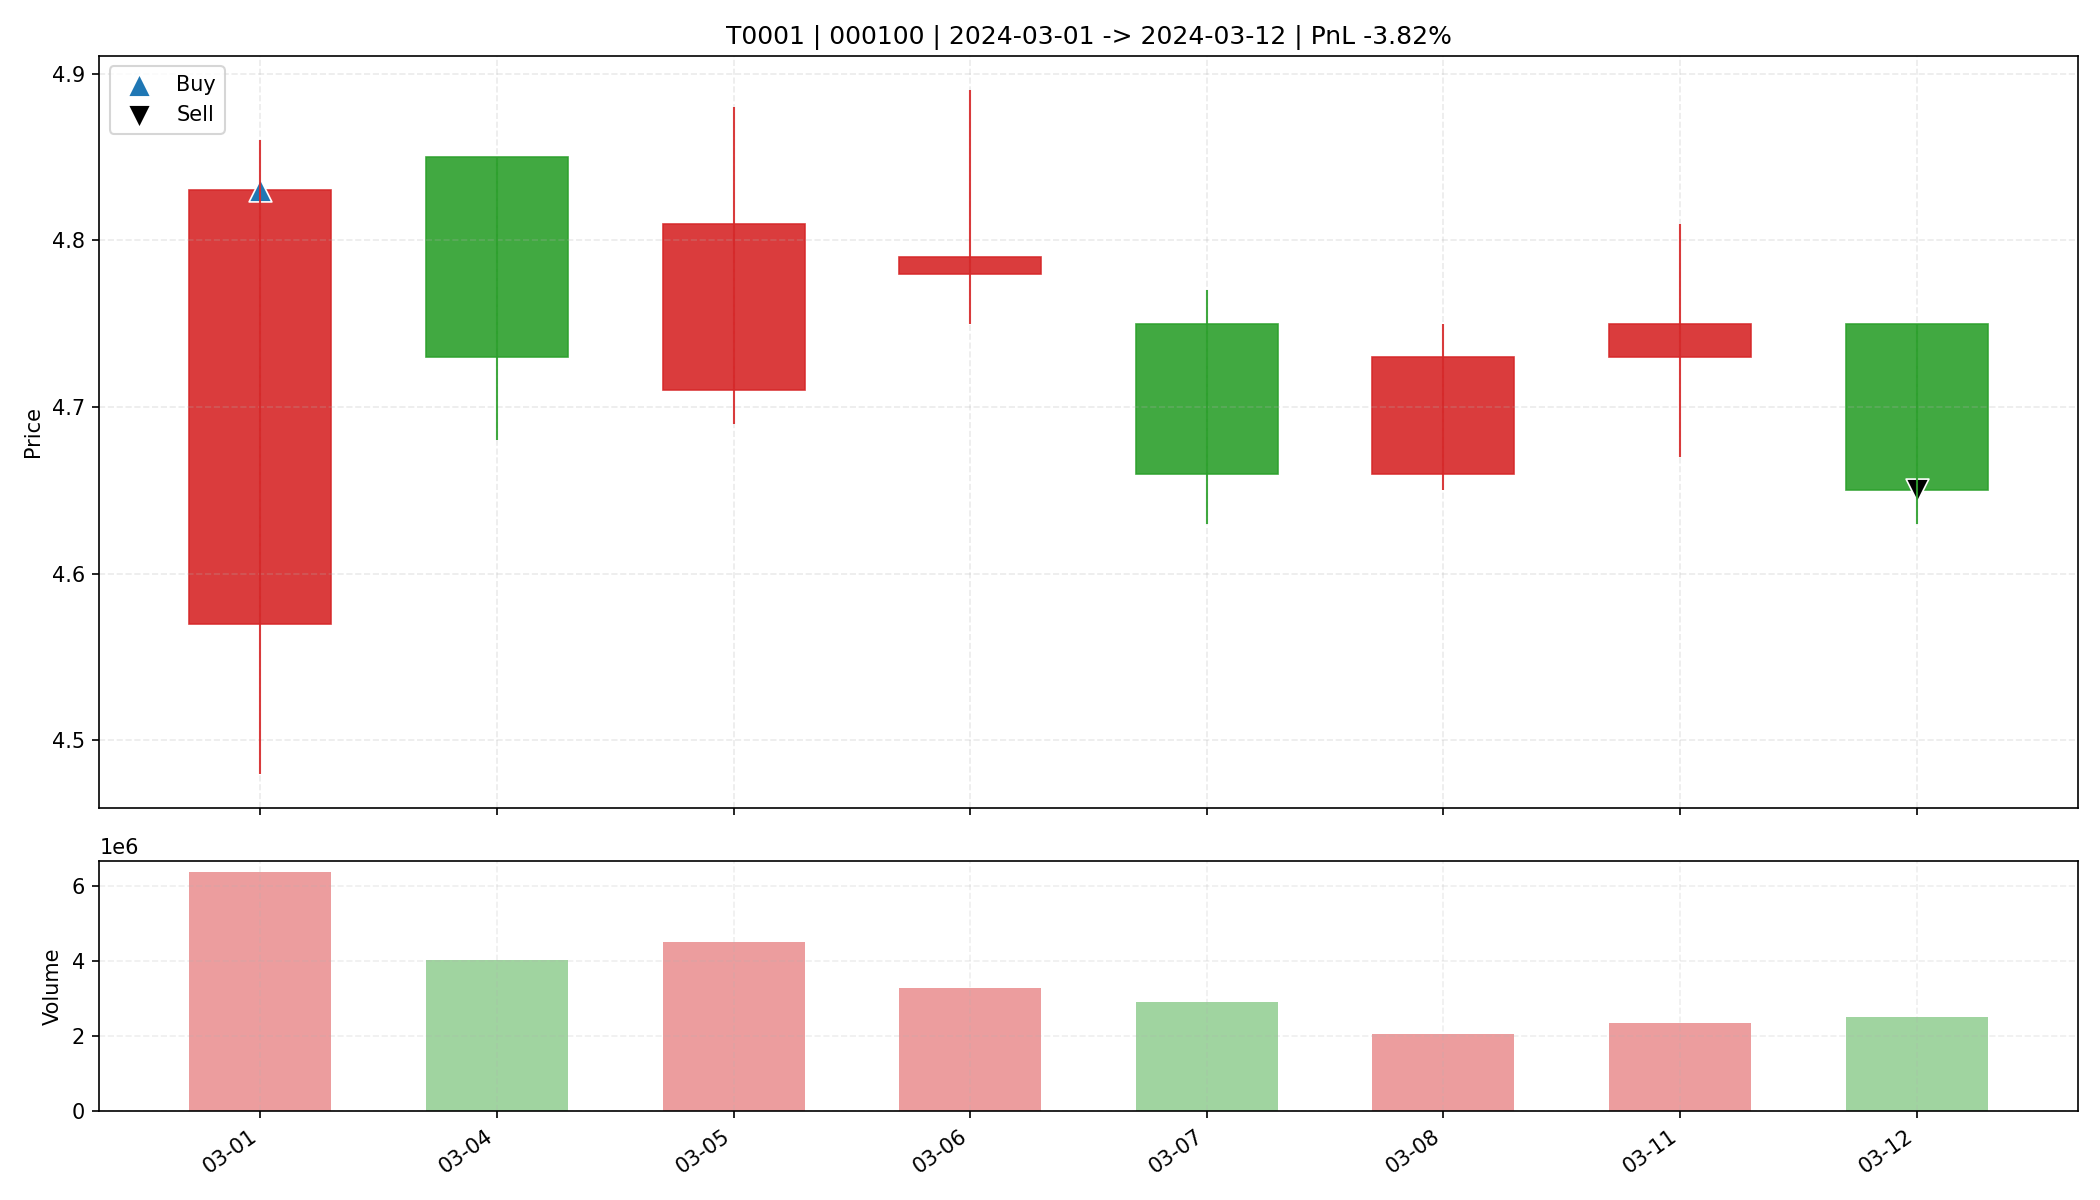

Source data for this figure (header and first rows):
date, open, high, low, close, amount, volume, trade_id, code, buy_date, sell_date, buy_price, sell_price, matched_shares, buy_reason, sell_reason, sell_profit_pct, sell_hold_days, is_buy_day, is_sell_day, holding_day_index
2024-03-01, 4.57, 4.86, 4.48, 4.83, 2977179904, 6355779, T0001, 000100, 2024-03-01, 2024-03-12, 4.83, 4.65, 6800, 前10日振幅9.4%, 阳线涨幅5.7%, 突破均线, 温和放量1.9倍, MA…, 跌破MA10, -3.823, 7.0, True, False, 0
2024-03-04, 4.85, 4.85, 4.68, 4.73, 1906829568, 4023269, T0001, 000100, 2024-03-01, 2024-03-12, 4.83, 4.65, 6800, 前10日振幅9.4%, 阳线涨幅5.7%, 突破均线, 温和放量1.9倍, MA…, 跌破MA10, -3.823, 7.0, False, False, 1
2024-03-05, 4.71, 4.88, 4.69, 4.81, 2158181376, 4507775, T0001, 000100, 2024-03-01, 2024-03-12, 4.83, 4.65, 6800, 前10日振幅9.4%, 阳线涨幅5.7%, 突破均线, 温和放量1.9倍, MA…, 跌破MA10, -3.823, 7.0, False, False, 2
2024-03-06, 4.78, 4.89, 4.75, 4.79, 1576610560, 3274200, T0001, 000100, 2024-03-01, 2024-03-12, 4.83, 4.65, 6800, 前10日振幅9.4%, 阳线涨幅5.7%, 突破均线, 温和放量1.9倍, MA…, 跌破MA10, -3.823, 7.0, False, False, 3
2024-03-07, 4.75, 4.77, 4.63, 4.66, 1371356288, 2919386, T0001, 000100, 2024-03-01, 2024-03-12, 4.83, 4.65, 6800, 前10日振幅9.4%, 阳线涨幅5.7%, 突破均线, 温和放量1.9倍, MA…, 跌破MA10, -3.823, 7.0, False, False, 4
2024-03-08, 4.66, 4.75, 4.65, 4.73, 971478528, 2064444, T0001, 000100, 2024-03-01, 2024-03-12, 4.83, 4.65, 6800, 前10日振幅9.4%, 阳线涨幅5.7%, 突破均线, 温和放量1.9倍, MA…, 跌破MA10, -3.823, 7.0, False, False, 5
2024-03-11, 4.73, 4.81, 4.67, 4.75, 1104521856, 2336554, T0001, 000100, 2024-03-01, 2024-03-12, 4.83, 4.65, 6800, 前10日振幅9.4%, 阳线涨幅5.7%, 突破均线, 温和放量1.9倍, MA…, 跌破MA10, -3.823, 7.0, False, False, 6
2024-03-12, 4.75, 4.75, 4.63, 4.65, 1169405952, 2506157, T0001, 000100, 2024-03-01, 2024-03-12, 4.83, 4.65, 6800, 前10日振幅9.4%, 阳线涨幅5.7%, 突破均线, 温和放量1.9倍, MA…, 跌破MA10, -3.823, 7.0, False, True, 7
